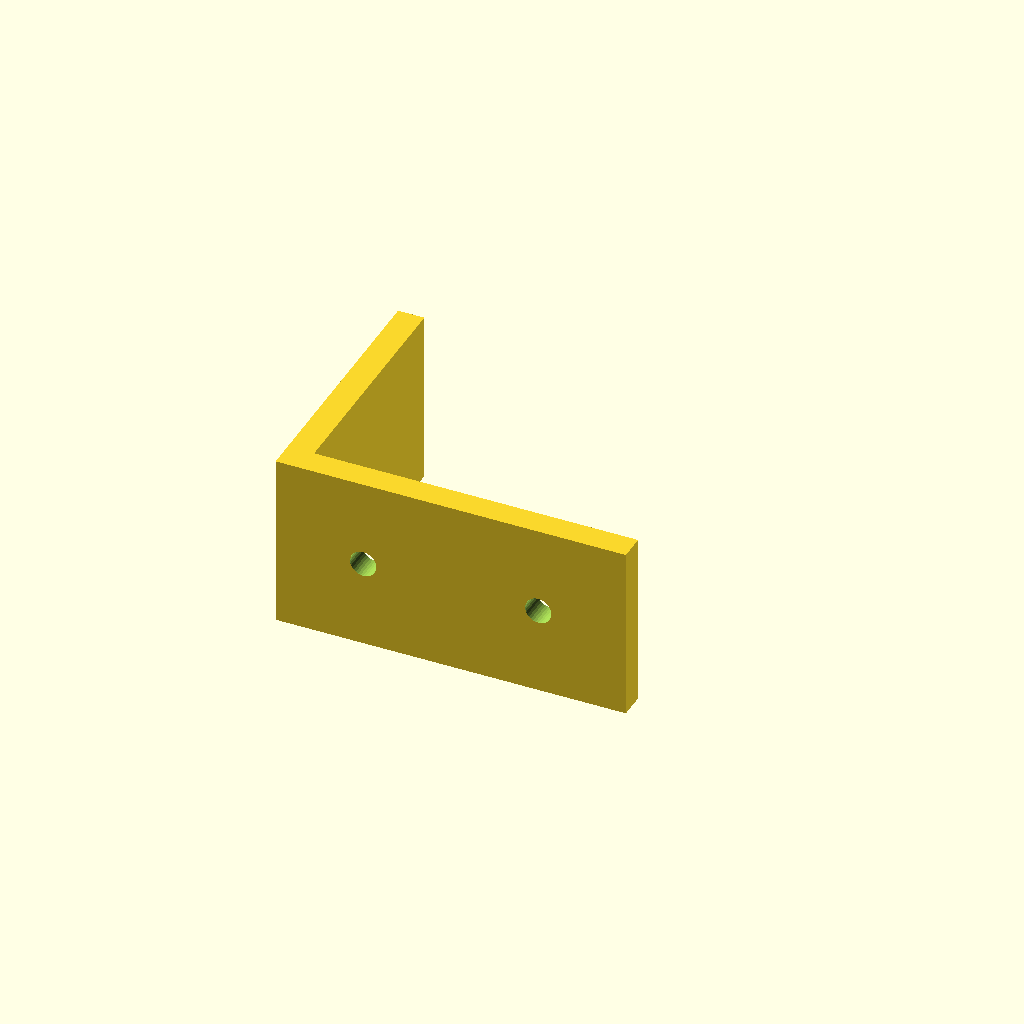
Cell 1: the model at its default parameters.
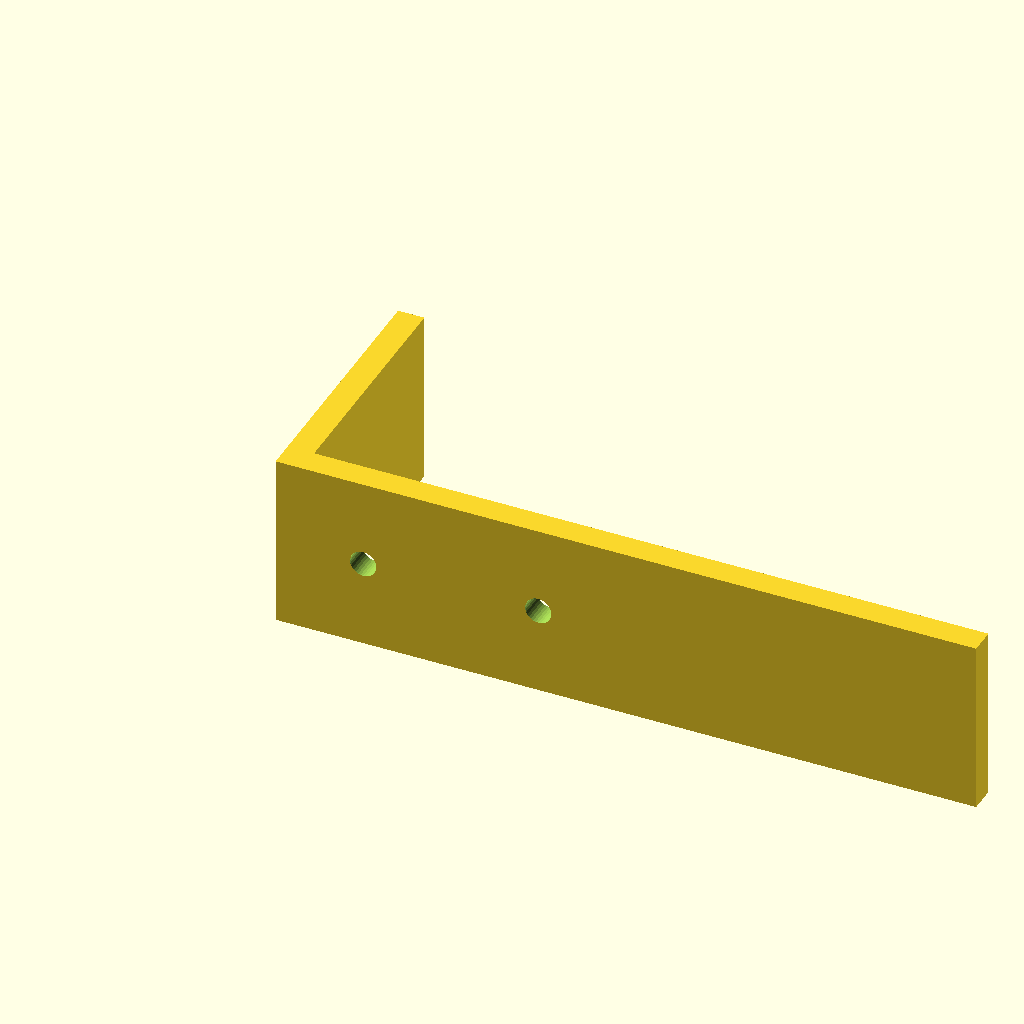
Cell 2: arm_a = 80 (everything else at default).
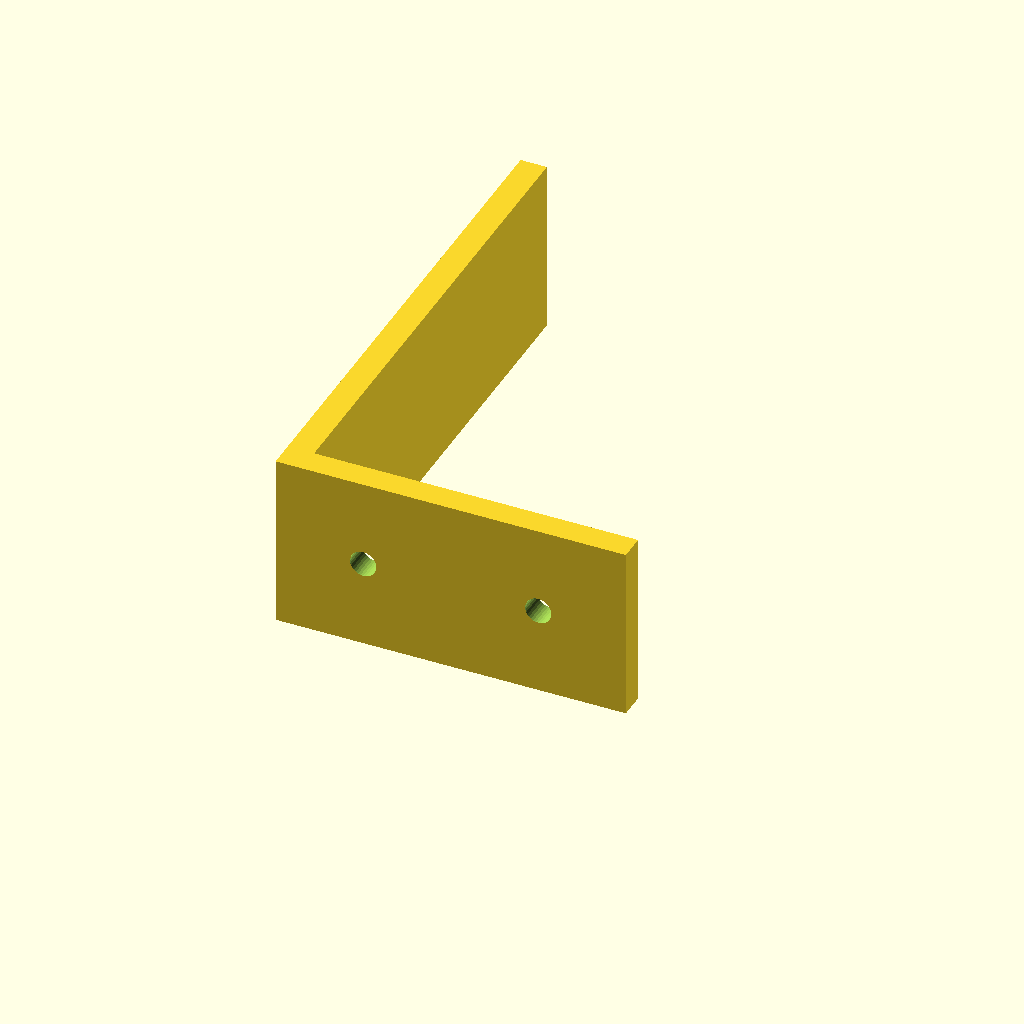
Cell 3: arm_b = 60 (everything else at default).
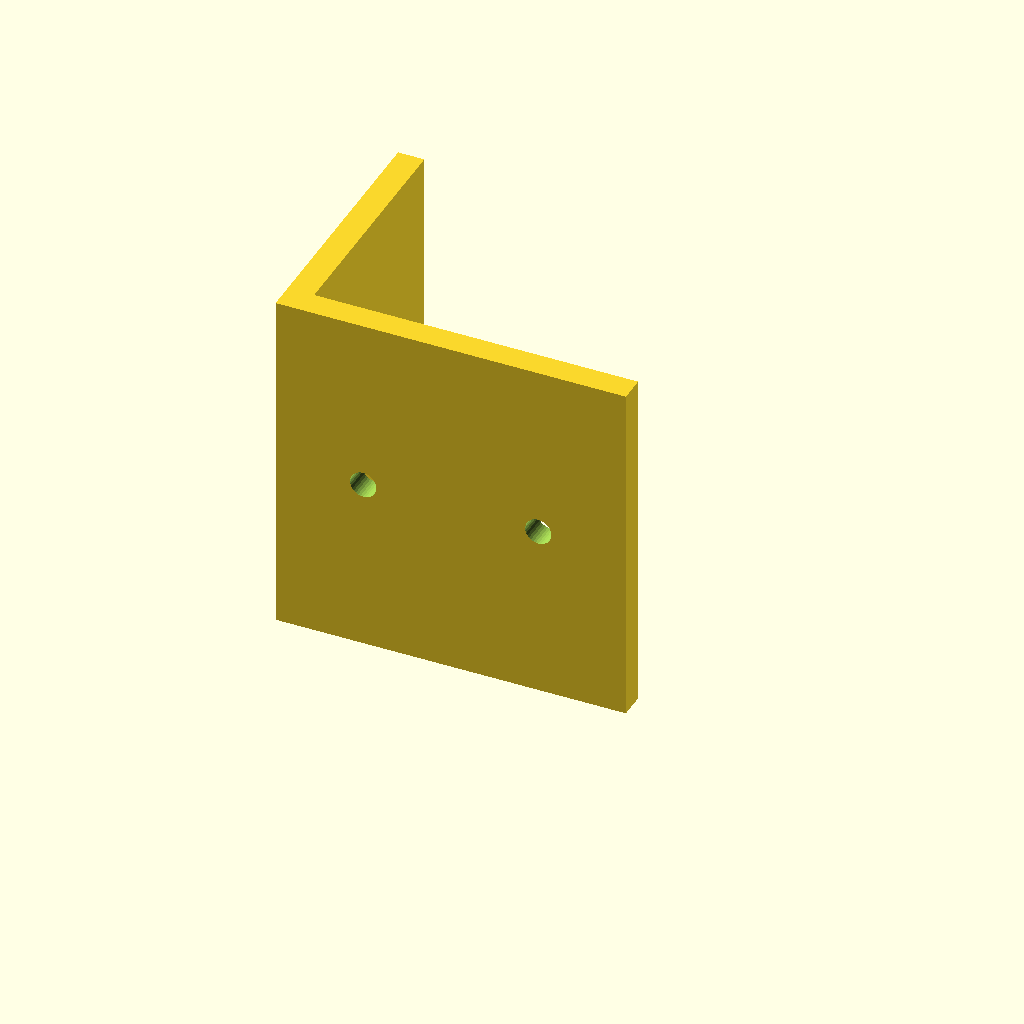
Cell 4 — height set to 40, the other parameters unchanged.
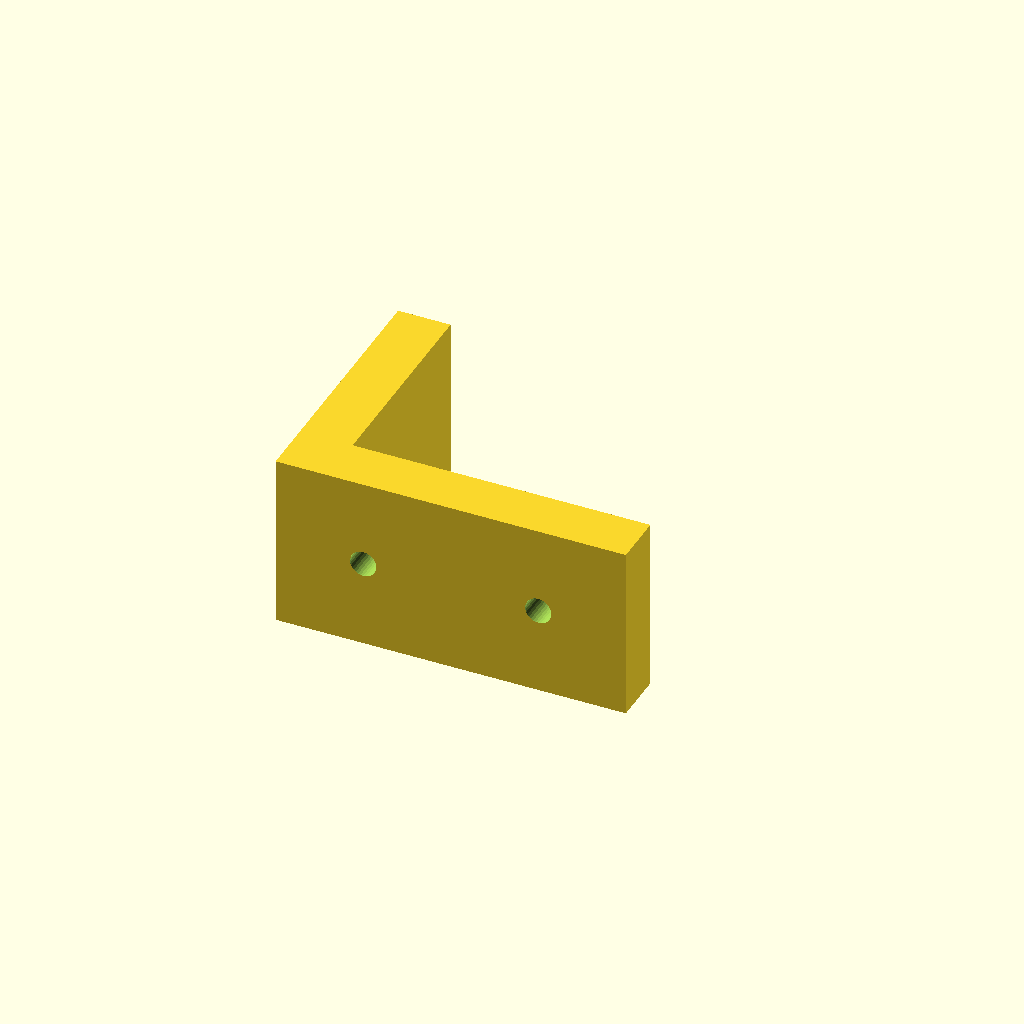
Cell 5 — thickness set to 6, the other parameters unchanged.
All cells are drawn from one camera (rotation 55°, 0°, 25°, orthographic, colour scheme Cornfield), so only the parameter changes between them.
OpenSCAD source file assets/templates/l_bracket.scad:
// B4 printable L-bracket. Dimensions are millimetres and validated by scad-service.
arm_a = 40;
arm_b = 30;
height = 20;
thickness = 3;
hole_spacing = 20;
hole_diameter = 3;

difference() {
  union() {
    cube([arm_a, thickness, height]);
    cube([thickness, arm_b, height]);
  }
  for (x = [10, 10 + hole_spacing]) {
    translate([x, -1, height / 2]) rotate([-90, 0, 0]) cylinder(h = thickness + 2, d = hole_diameter, $fn = 32);
  }
}
Customizer parameters (derived from the source; name, type, default, range or options):
arm_a: number, default 40
arm_b: number, default 30
height: number, default 20
thickness: number, default 3
hole_spacing: number, default 20
hole_diameter: number, default 3
